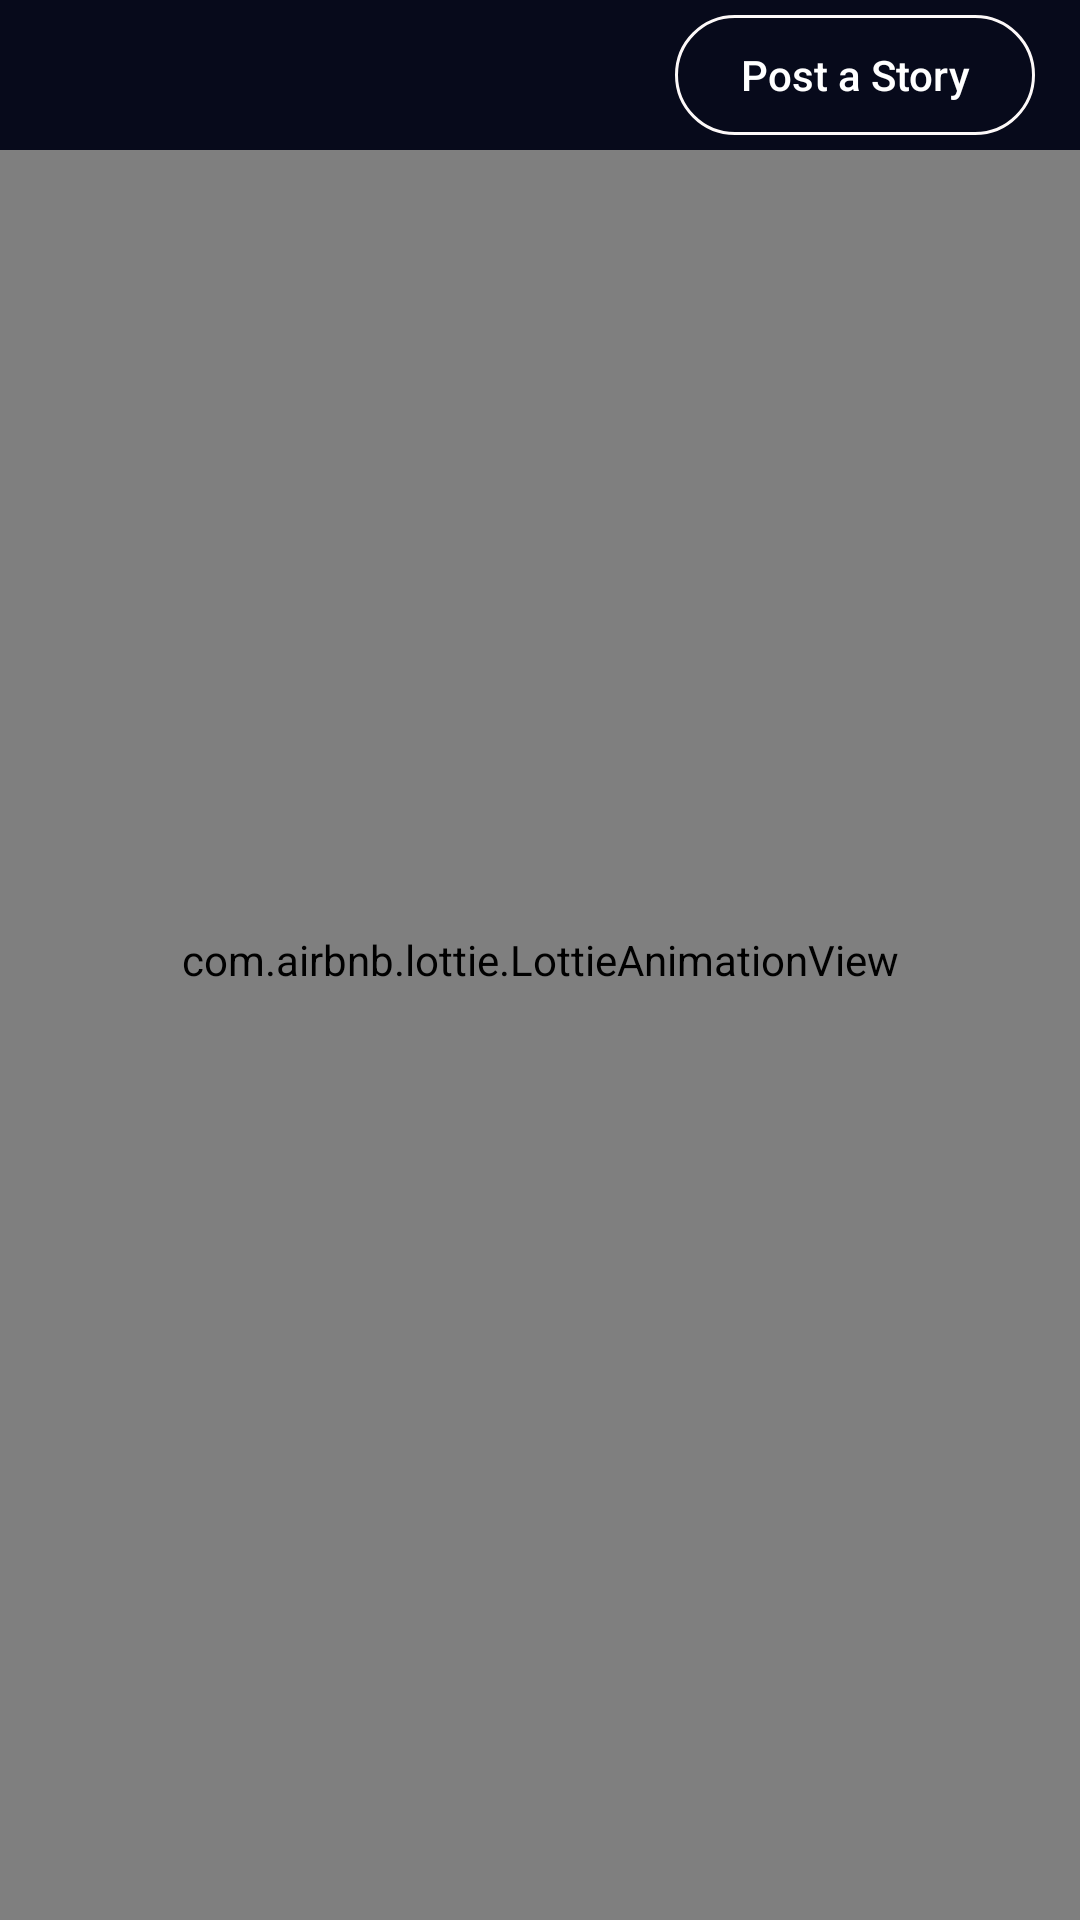

Here is an Android app screen rendered from its layout file. Give the layout XML and the strings, colors and styles it references.
<!-- AndroidManifest.xml: application theme AppTheme -->
<!-- res/layout/activity_priview_and_post.xml -->
<?xml version="1.0" encoding="utf-8"?>
<RelativeLayout
    xmlns:android="http://schemas.android.com/apk/res/android"
    xmlns:app="http://schemas.android.com/apk/res-auto"
    xmlns:tools="http://schemas.android.com/tools"
    android:layout_width="match_parent"
    android:layout_height="match_parent"
    android:background="@color/colorPrimaryDark"
    tools:context=".PriviewAndPost">

    <VideoView
        android:id="@+id/video_pre"
        android:layout_width="match_parent"
        android:layout_centerInParent="true"
        android:layout_height="match_parent" />

    <RelativeLayout
        android:layout_height="50dp"
        android:layout_width="match_parent"
        android:background="@color/colorPrimaryDark"
            >

        <Button
            android:id="@+id/btn_exit"
            android:layout_width="30dp"
            android:layout_alignParentLeft="true"
            android:layout_height="30dp"
            android:layout_marginLeft="15dp"
            android:layout_marginTop="10dp"
            android:background="@drawable/back" />

        <Button
            android:layout_marginTop="5dp"
            android:id="@+id/btn_post"
            android:layout_width="120dp"
            android:layout_height="wrap_content"
            android:layout_marginRight="15dp"
            android:layout_marginBottom="5dp"
            android:layout_alignParentRight="true"
            android:background="@drawable/circle"
            android:textColor="@color/white"
            android:text="@string/post"
            android:textAllCaps="false"
            />
    </RelativeLayout>
    <com.airbnb.lottie.LottieAnimationView
        android:id="@+id/animation_view"
        android:layout_width="250dp"
        android:layout_height="250dp"
        android:layout_centerInParent="true"
        app:lottie_rawRes="@raw/check_animation" />

</RelativeLayout>
<!-- resources referenced by this layout -->
<resources>
  <color name="colorPrimaryDark">#070A1B</color>
  <!-- drawable circle (drawable) -->
  <?xml version="1.0" encoding="UTF-8"?>
  <shape
      xmlns:android="http://schemas.android.com/apk/res/android"
      android:shape="rectangle">
      
      <solid android:color="#00FFAE00" />
  
  
      <stroke
          android:width="1dp"
          android:color="#FDF9F9" />
      
      <corners android:radius="20dp" />
  </shape>
  <string name="post">Post a Story</string>
  <style name="AppTheme" parent="Theme.AppCompat.Light.NoActionBar">
          
          <item name="colorPrimary">@color/colorPrimary</item>
          <item name="colorPrimaryDark">@color/colorPrimaryDark</item>
          <item name="colorAccent">@color/colorAccent</item>
      </style>
  <color name="colorPrimary">#3F51B5</color>
  <color name="colorAccent">#FF4081</color>
  <!-- not gathered from this repository: default colours our renderer supplied (Android Studio template values) -->
  <color name="white">#FFFFFFFF</color>
</resources>
